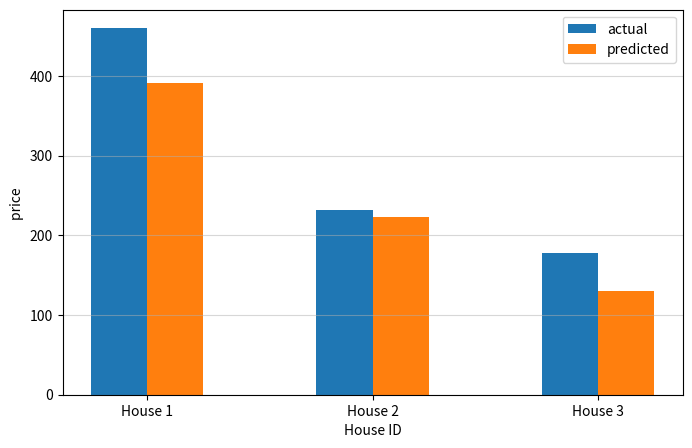

Python code for this plot:
# -*- coding: utf-8 -*-
"""multiple_linear_regression_model.ipynb

Automatically generated by Colab.

Original file is located at
    https://colab.research.google.com/<link-removed>
"""

import numpy as np

import matplotlib.pyplot as plt

x_train = np.array([
    [2104, 5, 1, 45],
    [1416, 3, 2 , 40],
    [852, 2, 1, 35]
])

y_train= np.array([460, 232, 178])

w_init= np.array([0.2, 10, -20, -2])

b_init = 30

print(f"Feature (x): \n {x_train}")

print(f"w_inti: {w_init}")
print(f"b_int: {b_init}")

'''def predict_for_loop(x, w ,b):
  n = x.shape[0]
  p=0
  for i in range(0,n):
    p_i= x[i] * w[i]
    p= p + p_i
  p = p + b
  return p'''

def predict_vactorized(x, w, b):
  return np.dot(w,x)+b


all_predict= np.matmul(x_train, w_init)+b_init


plt.figure(figsize=(8,5))
x_indi= np.arange(len(y_train))
width= 0.25



plt.bar(x_indi - width/2, y_train, width, label="actual")
plt.bar(x_indi + width/2, all_predict, width, label="predicted")

plt.xlabel("House ID")
plt.ylabel("price ")
plt.xticks(x_indi, ['House 1', 'House 2', 'House 3'])
plt.legend()
plt.grid(axis='y', alpha = 0.5)
plt.show()

